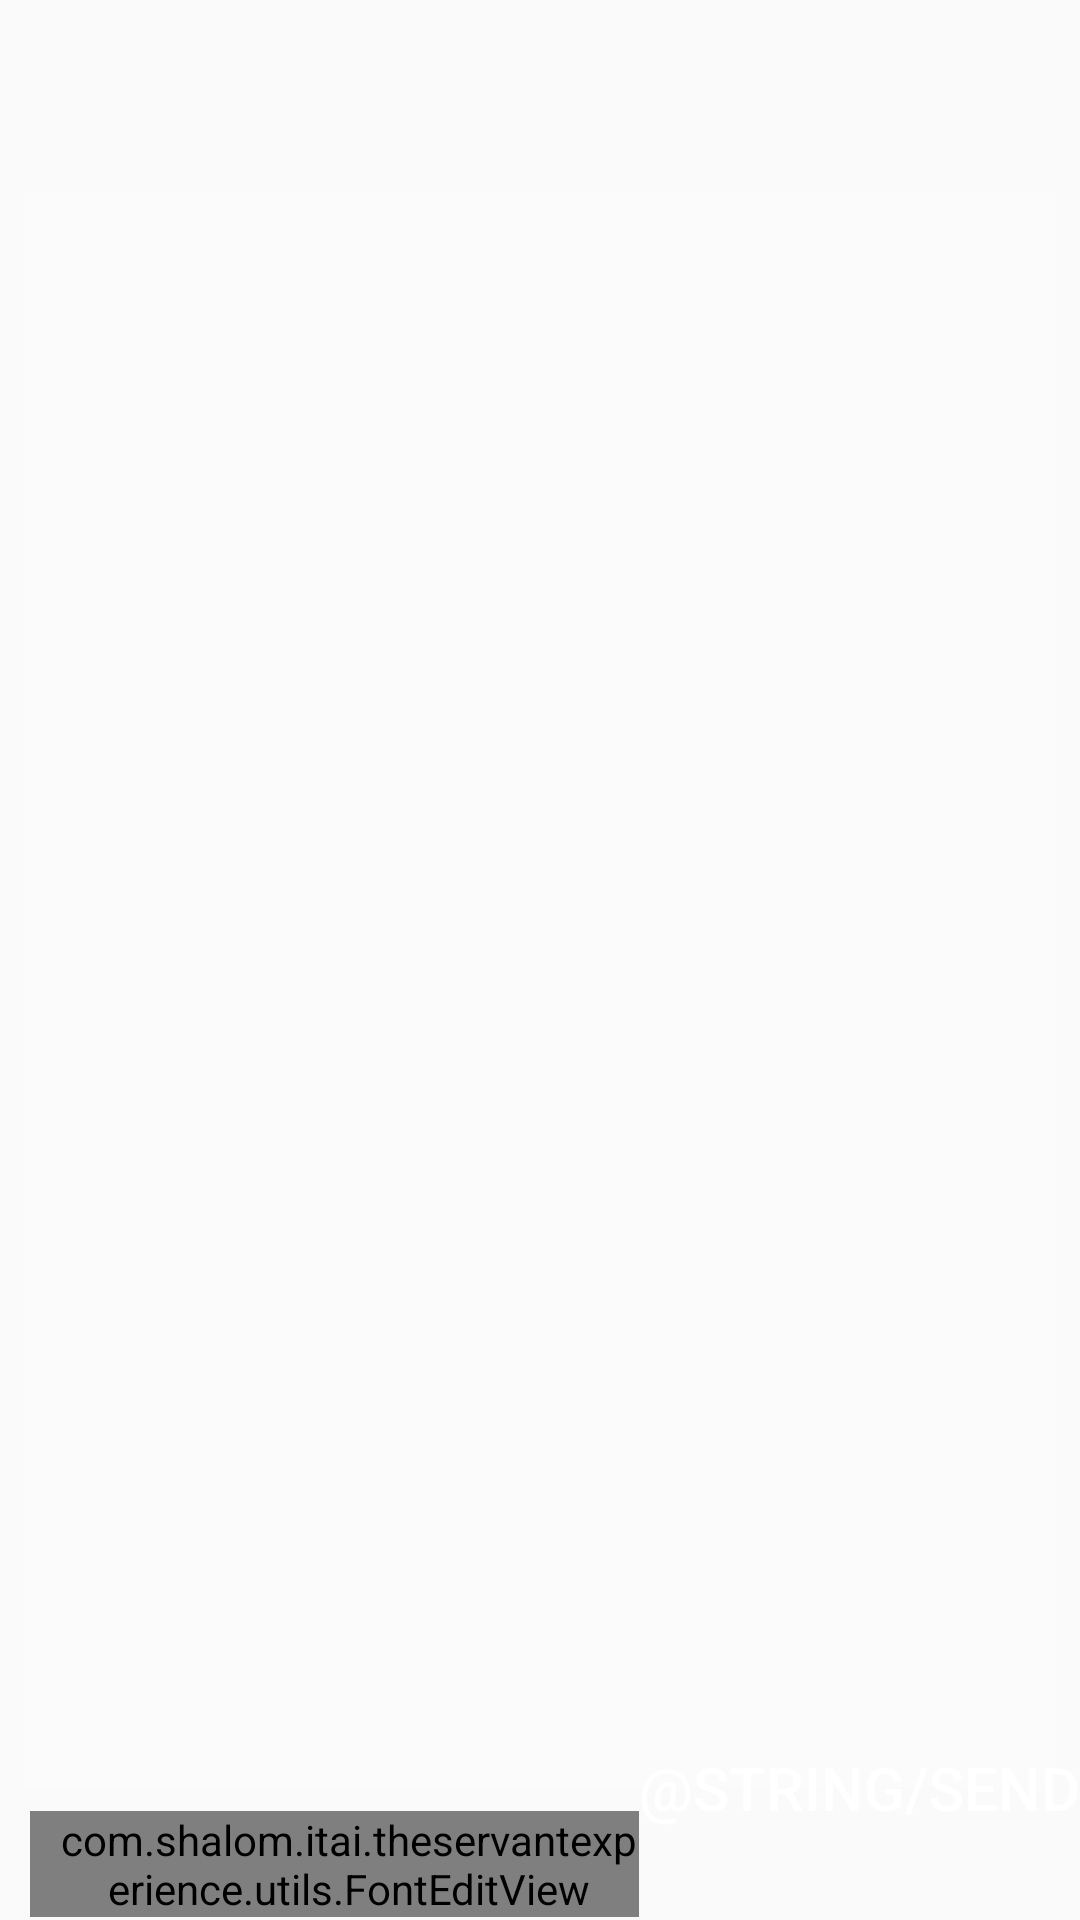

Layout XML and referenced resources for this Android screen:
<!-- AndroidManifest.xml: application theme Theme.AppCompat.Light.NoActionBar -->
<!-- res/layout/activity_chat.xml -->
<LinearLayout xmlns:android="http://schemas.android.com/apk/res/android"

    android:layout_width="match_parent"

    android:layout_height="match_parent"
    xmlns:tools="http://schemas.android.com/tools"

    android:orientation="vertical"
    android:id="@+id/main_layout"
    tools:context="com.shalom.itai.theservantexperience.chatBot.ChatActivity">
    <include
        android:id="@+id/my_toolbar"
        layout="@layout/toolbar_new" />
    <include
        android:id="@+id/relation_layout"
        layout="@layout/relations_layout"
        android:visibility="gone"/>
    <include
        android:id="@+id/mood_layout"
        layout="@layout/mood_layout"
        android:visibility="gone"/>

    <RelativeLayout
        android:layout_width="match_parent"
        android:layout_height="match_parent"
        android:orientation="vertical">

        <com.shalom.itai.theservantexperience.utils.FontEditView
            android:id="@+id/msg"
            style="@style/CustomText"

            android:layout_width="match_parent"

            android:layout_height="wrap_content"
            android:paddingStart="10dp"
            android:layout_marginStart="10dp"
            android:background="@drawable/custom_text_edit"
            android:layout_alignBaseline="@+id/send"
            android:layout_alignBottom="@+id/send"
            android:layout_toStartOf="@+id/send" />

        <Button
            android:id="@+id/send"

            android:layout_width="wrap_content"
            android:layout_marginBottom="20dp"
            android:layout_height="wrap_content"

            android:layout_alignParentBottom="true"

            android:layout_alignParentEnd="true"

            android:background="@android:color/transparent"
            android:text="@string/send"
            android:textColor="#ffffff"
            android:textSize="20dp" />

        <ListView
            android:id="@+id/msgview"
            android:layout_width="match_parent"
            android:layout_height="match_parent"
            android:layout_marginBottom="8dp"
            android:layout_marginEnd="8dp"
            android:layout_marginLeft="8dp"
            android:layout_marginRight="8dp"
            android:layout_marginStart="8dp"

            android:layout_marginTop="8dp"

            android:layout_above="@+id/msg"
            android:background="#34ffffff"
            android:divider="@null"
            android:stackFromBottom="true"
            android:transcriptMode="alwaysScroll" />



    </RelativeLayout>

</LinearLayout>
<!-- res/layout/toolbar_new.xml (included above) -->
<?xml version="1.0" encoding="utf-8"?>
<android.support.v7.widget.Toolbar
    xmlns:android="http://schemas.android.com/apk/res/android"
    xmlns:app="http://schemas.android.com/apk/res-auto"
    android:id="@+id/my_toolbar"
    android:layout_width="380dp"
    android:layout_height="56dp"
    android:background="@null"
    app:contentInsetRight="0dp"
    android:theme="@style/ThemeOverlay.AppCompat.ActionBar"
    app:layout_constraintLeft_toLeftOf="parent"
    app:layout_constraintRight_toRightOf="parent"
    app:layout_constraintTop_toTopOf="parent"
    app:popupTheme="@style/ThemeOverlay.AppCompat.Light" >
</android.support.v7.widget.Toolbar>
<!-- res/layout/relations_layout.xml (included above) -->
<?xml version="1.0" encoding="utf-8"?>
<android.support.constraint.ConstraintLayout xmlns:android="http://schemas.android.com/apk/res/android"
    xmlns:app="http://schemas.android.com/apk/res-auto"
    android:id="@+id/relation_layout"
    android:layout_width="match_parent"
    android:layout_height="wrap_content"
    android:layout_marginBottom="8dp"
    android:layout_marginEnd="8dp"
    android:layout_marginLeft="8dp"
    android:layout_marginRight="8dp"
    android:layout_marginStart="8dp"
    android:layout_marginTop="8dp"
    android:background="@drawable/layout_soft_corners"
    android:orientation="vertical"
    android:visibility="invisible"
    app:layout_constraintBottom_toTopOf="@+id/GifImageView"
    app:layout_constraintHorizontal_bias="0.51"
    app:layout_constraintLeft_toLeftOf="parent"
    app:layout_constraintRight_toRightOf="parent"
    app:layout_constraintTop_toBottomOf="@+id/my_toolbar"
    app:layout_constraintVertical_bias="0.0">


    <TableLayout
        android:layout_width="0dp"
        android:layout_height="wrap_content"
        android:layout_marginBottom="8dp"
        android:layout_marginEnd="8dp"
        android:layout_marginLeft="8dp"
        android:layout_marginRight="8dp"
        android:layout_marginStart="8dp"
        android:layout_marginTop="8dp"
        android:stretchColumns="*"
        app:layout_constraintBottom_toBottomOf="parent"
        app:layout_constraintHorizontal_bias="1.0"
        app:layout_constraintLeft_toLeftOf="parent"
        app:layout_constraintRight_toRightOf="parent"
        app:layout_constraintTop_toTopOf="parent"
        app:layout_constraintVertical_bias="0.0">

        <TableRow
            android:layout_width="0dp"
            android:layout_height="match_parent">


            <com.shalom.itai.theservantexperience.utils.FontTextView
                android:id="@+id/friendship_level"
                style="@style/CustomText"
                android:gravity="start"
                android:layout_marginStart="0dp"
                android:text="@string/friendship_level" />

            <com.shalom.itai.theservantexperience.utils.FontTextView
                android:id="@+id/friendship_level_ind"
                style="@style/CustomText"
                android:gravity="end"
                android:layout_width="wrap_content"
                android:layout_height="wrap_content"
                android:text="" />

        </TableRow>

        <TableRow

            android:layout_width="0dp"
            android:layout_height="match_parent">

            <com.shalom.itai.theservantexperience.utils.FontTextView
                android:id="@+id/textView4"
                android:text="@string/friendship_progress"
                style="@style/CustomText"
                android:gravity="start"
                android:layout_marginStart="0dp" />

            <ProgressBar
                android:id="@+id/progressBarRelations"
                style="?android:attr/progressBarStyleHorizontal"
                android:layout_width="20dp"

                android:layout_height="match_parent"
                android:layout_marginStart="0dp"
                android:layout_marginTop="10dp"
                android:bottomLeftRadius="5dp"

                android:bottomRightRadius="5dp"
                android:gravity="end"

                android:progressDrawable="@drawable/custom_progressbar"
                android:topLeftRadius="5dp"

                android:topRightRadius="5dp" />
        </TableRow>
    </TableLayout>
</android.support.constraint.ConstraintLayout>
<!-- res/layout/mood_layout.xml (included above) -->
<?xml version="1.0" encoding="utf-8"?>
<android.support.constraint.ConstraintLayout xmlns:android="http://schemas.android.com/apk/res/android"
    xmlns:app="http://schemas.android.com/apk/res-auto"
    android:orientation="vertical"
    android:id="@+id/mood_layout"
    android:layout_width="319dp"
    android:layout_height="77dp"
    android:layout_marginEnd="8dp"
    android:layout_marginStart="8dp"
    android:background="@drawable/layout_soft_corners"
    android:visibility="invisible"
    android:layout_marginLeft="8dp"
    app:layout_constraintLeft_toLeftOf="parent"
    android:layout_marginRight="8dp"
    app:layout_constraintRight_toRightOf="parent"
    android:layout_marginBottom="8dp"
    app:layout_constraintBottom_toTopOf="@+id/GifImageView"
    android:layout_marginTop="8dp"
    app:layout_constraintTop_toBottomOf="@+id/my_toolbar"
    app:layout_constraintHorizontal_bias="0.51"
    app:layout_constraintVertical_bias="0.0">


    <TextView
        style="@style/CustomText"
        android:id="@+id/battery_status_ind"
        android:layout_width="wrap_content"
        android:layout_height="wrap_content"
        android:layout_marginLeft="53dp"
        android:layout_marginStart="53dp"
        android:layout_marginTop="39dp"
        android:text="Great"
        app:layout_constraintLeft_toRightOf="@+id/battery_status"
        app:layout_constraintTop_toTopOf="parent"
        android:layout_marginRight="8dp"
        app:layout_constraintRight_toRightOf="parent"
        app:layout_constraintHorizontal_bias="0.094"
        android:layout_marginEnd="8dp" />

    <TextView
        style="@style/CustomText"
        android:id="@+id/battery_status"
        android:layout_width="wrap_content"
        android:layout_height="wrap_content"
        android:layout_marginLeft="8dp"
        android:layout_marginStart="8dp"
        android:layout_marginTop="39dp"
        android:text="Battery Status"
        app:layout_constraintLeft_toLeftOf="parent"
        app:layout_constraintTop_toTopOf="parent"
        android:layout_marginRight="8dp"
        app:layout_constraintRight_toRightOf="@+id/battery_status_ind"
        app:layout_constraintHorizontal_bias="0.07"
        android:layout_marginEnd="8dp" />

    <TextView
        style="@style/CustomText"
        android:id="@+id/reception_status"
        android:layout_width="wrap_content"
        android:layout_height="wrap_content"
        android:layout_marginLeft="8dp"
        android:layout_marginStart="8dp"
        android:layout_marginTop="16dp"
        android:text="Reception Status"
        app:layout_constraintLeft_toLeftOf="parent"
        app:layout_constraintTop_toTopOf="parent"
        android:layout_marginRight="8dp"
        app:layout_constraintRight_toRightOf="parent"
        app:layout_constraintHorizontal_bias="0.04"
        android:layout_marginEnd="8dp" />

    <TextView
        style="@style/CustomText"
        android:id="@+id/reception_status_ind"
        android:layout_width="wrap_content"
        android:layout_height="wrap_content"
        android:layout_marginBottom="8dp"
        android:layout_marginLeft="8dp"
        android:layout_marginRight="8dp"
        android:layout_marginStart="8dp"
        android:layout_marginTop="8dp"
        android:text="Ok"
        app:layout_constraintBottom_toTopOf="@+id/battery_status"
        app:layout_constraintHorizontal_bias="0.224"
        app:layout_constraintLeft_toRightOf="@+id/reception_status"
        app:layout_constraintRight_toRightOf="parent"
        app:layout_constraintTop_toTopOf="parent"
        app:layout_constraintVertical_bias="1.0"
        android:layout_marginEnd="8dp" />

</android.support.constraint.ConstraintLayout>
<!-- resources referenced by this layout -->
<resources>
  <!-- drawable custom_progressbar (drawable) -->
  <?xml version="1.0" encoding="utf-8"?>
  <layer-list xmlns:android="http://schemas.android.com/apk/res/android">
      <item android:id="@android:id/background">
          <shape>
              <corners android:radius="15dip" />
              <gradient android:startColor="#00ffffff" android:centerColor="#00ffffff"
                  android:centerY="0.75" android:endColor="#ffffff" android:angle="90" />
              <stroke android:width="1dp" android:color="#ffffff" />
          </shape>
      </item>
      <item android:id="@android:id/progress">
          <clip>
              <shape>
                  <corners android:radius="15dip" />
                  <gradient android:startColor="#ffffff" android:endColor="#ffffff"
                      android:angle="90" />
                  <stroke android:width="1dp" android:color="#ffffff" />
              </shape>
          </clip>
      </item>
  </layer-list>
  <!-- drawable custom_text_edit (drawable) -->
  <?xml version="1.0" encoding="utf-8" ?>
  <shape xmlns:android="http://schemas.android.com/apk/res/android"
  
      android:thickness="0dp">
      <stroke android:width="3dp"
  
          android:color="#63ffffff"/>
      <corners
          android:bottomLeftRadius="50dp"
          android:bottomRightRadius="50dp"
          android:topLeftRadius="50dp"
          android:topRightRadius="50dp" />
      <size
          android:height="20dp"
          android:width="20dp" />
      <gradient
  
          android:startColor="#64ffffff"
  
          android:endColor="#64ffffff"
  
          android:type="linear"
  
          android:angle="270"/>
  </shape>
  <!-- drawable layout_soft_corners (drawable) -->
  <?xml version="1.0" encoding="UTF-8"?>
  <shape xmlns:android="http://schemas.android.com/apk/res/android">
   
      <solid android:color="@null"/>
      <stroke android:width="0dip" android:color="@null" />
      <corners android:radius="10dip"/>
      <padding android:left="0dip" android:top="0dip" android:right="0dip" android:bottom="0dip" />
  </shape>
  <style name="CustomText">
          <item name="android:textSize">18sp</item>
          <item name="android:textColor">#FFFFFF</item>
      </style>
</resources>
